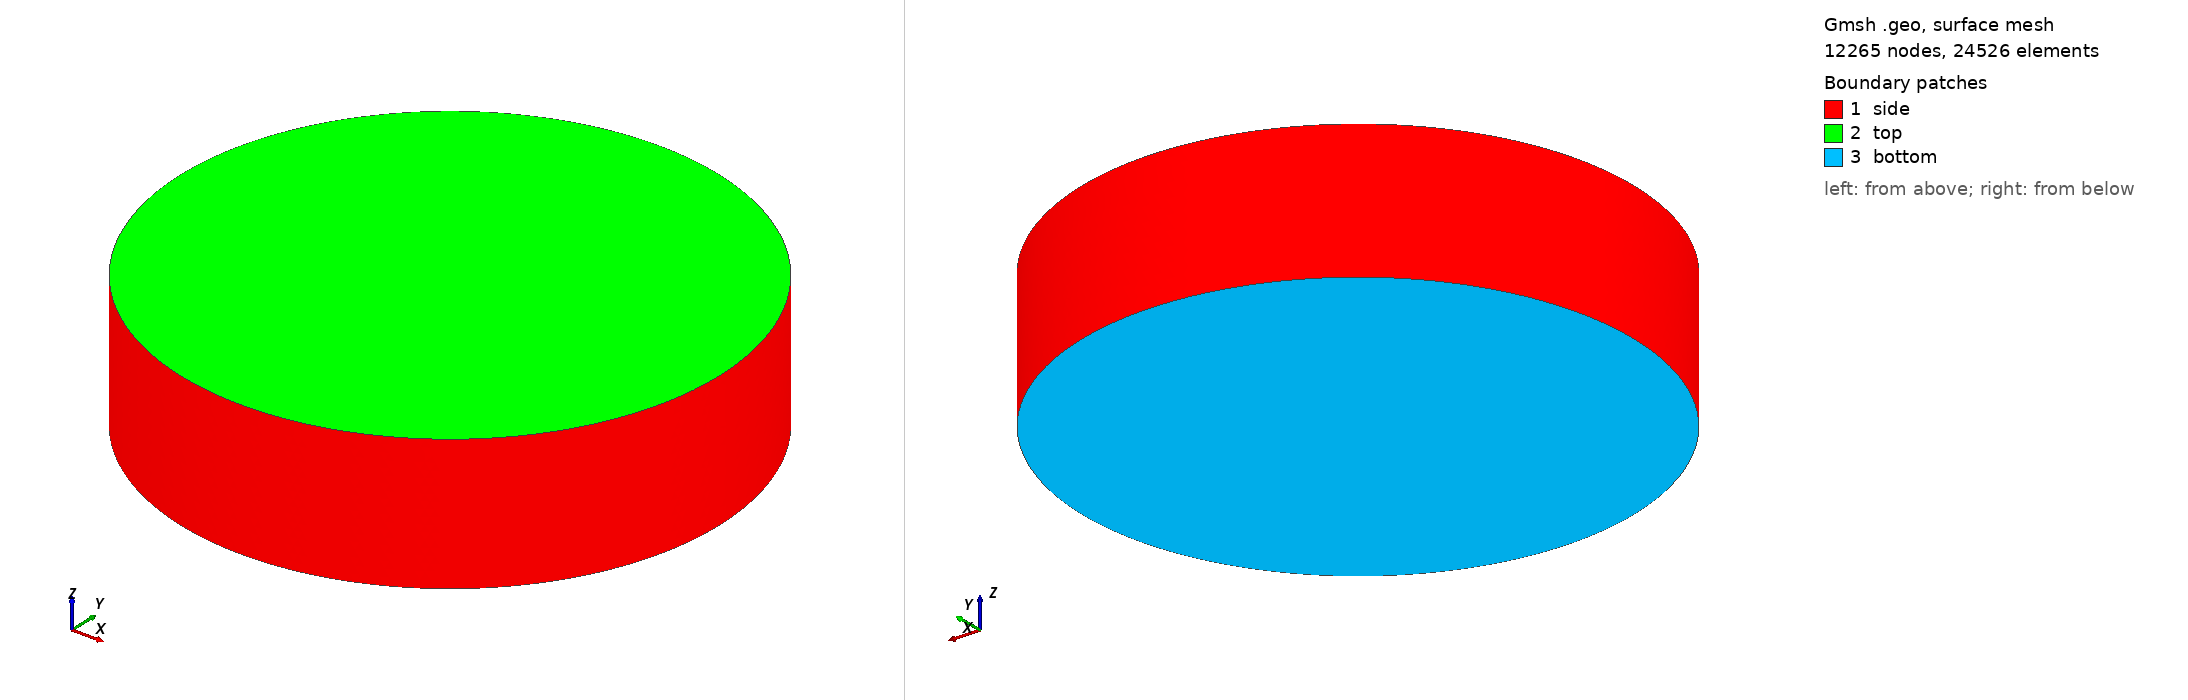

Gmsh geometry script, surface-meshed: 12265 nodes, 24526 surface elements. Boundary patches (legend numbers): 1 side, 2 top, 3 bottom. Left view from above one corner, right view from below the opposite corner. Legend entries are the model's physical surfaces. The drawing asked Gmsh for element sizes between 1% and 20% of the model's largest extent; the script's own settings can give other sizes.

=== puck_refined_symmetric_20k.geo (drawn) ===
// puck_refined_symmetric_20k.geo
// Analytical distance-to-boundary refinement scheme tuned near 20k nodes.

lc_shell = 0.06;
lc_bulk = 0.40;
shell_band = 0.12;
trans_band = 0.25;

Include "puck_refined_symmetric.geo";


=== puck_refined_symmetric.geo (included by puck_refined_symmetric_20k.geo) ===
SetFactory("OpenCASCADE");

// Symmetric all-surface refinement for 3D puck runs.
// Recommendation:
//   - keep the surface floor at 25 um to preserve ~10x surface sampling density
//     relative to the old 80 um puck mesh
//   - cut runtime by thinning the refined boundary band and coarsening the core
//
// Defaults here keep the 25 um surface floor but make the boundary layer much
// thinner so the whole-domain tet count stays practical.
//   lc_shell   = 0.025 mm
//   lc_bulk    = 1.00  mm
//   shell_band = 0.05  mm
//   trans_band = 0.10  mm

If (!Exists(radius))
  radius = 2.0;
EndIf
If (!Exists(height))
  height = 1.0;
EndIf
If (!Exists(lc_shell))
  lc_shell = 0.025;
EndIf
If (!Exists(lc_bulk))
  lc_bulk = 1.00;
EndIf
If (!Exists(shell_band))
  shell_band = 0.05;
EndIf
If (!Exists(trans_band))
  trans_band = 0.10;
EndIf

Cylinder(1) = {0.0, 0.0, 0.0, 0.0, 0.0, height, radius};
bnd[] = Boundary{ Volume{1}; };

top[] = Surface In BoundingBox{
  -radius - 0.1, -radius - 0.1, height - 0.01,
   radius + 0.1,  radius + 0.1, height + 0.01
};

bot[] = Surface In BoundingBox{
  -radius - 0.1, -radius - 0.1, -0.01,
   radius + 0.1,  radius + 0.1, 0.01
};

side[] = {};
For i In {0:#bnd[]-1}
  is_top = 0;
  is_bot = 0;
  For j In {0:#top[]-1}
    If (bnd[i] == top[j])
      is_top = 1;
    EndIf
  EndFor
  For j In {0:#bot[]-1}
    If (bnd[i] == bot[j])
      is_bot = 1;
    EndIf
  EndFor
  If (!is_top && !is_bot)
    side[] += {bnd[i]};
  EndIf
EndFor

Physical Volume("puck", 1) = {1};
Physical Surface("boundary", 11) = {bnd[]};
Physical Surface("top", 12) = {top[]};
Physical Surface("bottom", 13) = {bot[]};
Physical Surface("side", 14) = {side[]};

Field[1] = Distance;
Field[1].FacesList = {bnd[]};
Field[1].Sampling = 100;

Field[2] = Threshold;
Field[2].IField = 1;
Field[2].LcMin = lc_shell;
Field[2].LcMax = lc_bulk;
Field[2].DistMin = shell_band;
Field[2].DistMax = shell_band + trans_band;
Field[2].StopAtDistMax = 1;

Background Field = 2;

Mesh.MeshSizeExtendFromBoundary = 0;
Mesh.MeshSizeFromCurvature = 0;
Mesh.MeshSizeFromPoints = 0;
Mesh.MeshSizeMin = lc_shell;
Mesh.MeshSizeMax = lc_bulk;
Mesh.Optimize = 0;
Mesh.Algorithm3D = 10;
Mesh.OptimizeNetgen = 0;
Mesh.Smoothing = 1;
Mesh.CharacteristicLengthFactor = 1.0;
